Run: headless pygame with SDL's dummy video driver; simulated clock (each Clock.tick advances the game by its frame time, no real sleeping); random seed 0; keys injected as events and as key.get_pressed() state; no mouse input.
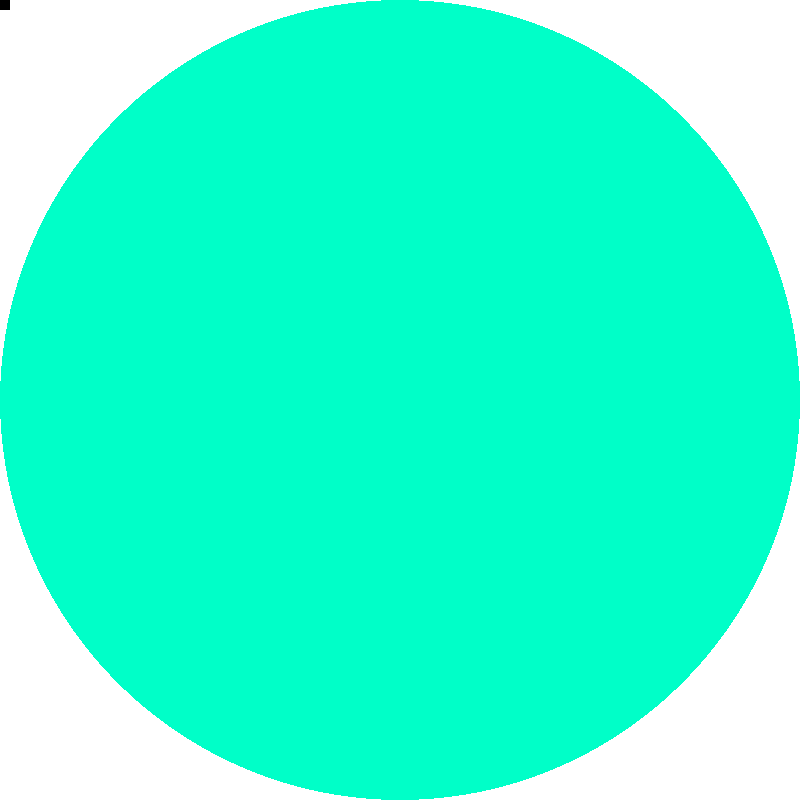
Frame 1 of 4 · flips 1–60 · no input
Frame 2 of 4 · flips 61–180 · tapped SPACE, RETURN · held RIGHT (→), D · screen unchanged from frame 1, image omitted
Frame 3 of 4 · flips 181–300 · held DOWN (↓), S · screen unchanged from frame 2, image omitted
Frame 4 of 4 · flips 301–420 · held LEFT (←), A, UP (↑), W · screen unchanged from frame 3, image omitted

The pygame program that drew these frames:

import pygame
from pygame.locals import *
from random import *

# Init
pygame.init()
screen = pygame.display.set_mode((800, 800))
screen.fill((255,255,255))
sprite = pygame.sprite.Group()


#Setup
color = (0,255,200)
color2 = (255,255,0)
pygame.draw.circle(screen,color, (400, 400), 400, 0)

class point(pygame.sprite.Sprite):
    def __init__(self,x,y):
        super().__init__()
        self.image = pygame.Surface([10, 10])
        self.image.fill((0,0,0))
        pygame.draw.circle(self.image, color2, (x,y), 10, 0)
        self.rect = self.image.get_rect()
    
#calculate
dots = 20
#pygame.draw.circle(screen,color, (1, 1), 5, 0)


for i in range(0,dots):
    x = randrange(0,800)
    y = randrange(0,800)
    circle1 = point(x,y)
    sprite.add(circle1)


#print(n/d)
         
        


while True:
    for event in pygame.event.get():
        if event.type == pygame.QUIT:
            pygame.quit()
            quit()
    sprite.update()
    sprite.draw(screen)
    pygame.display.flip()
